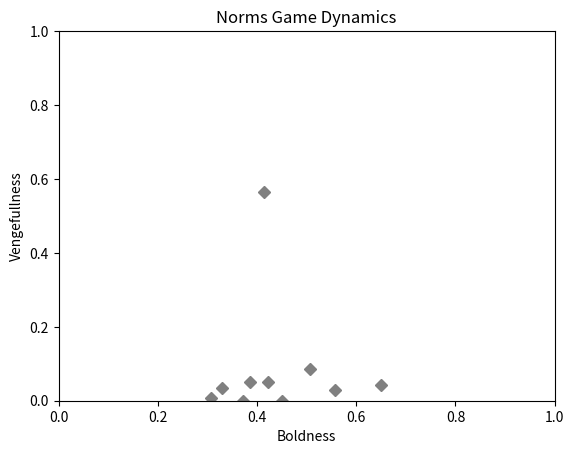
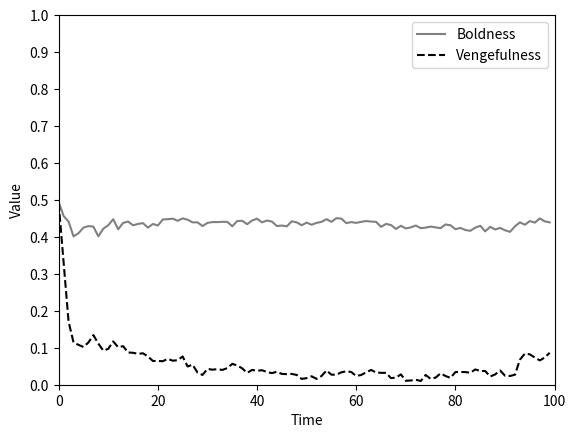
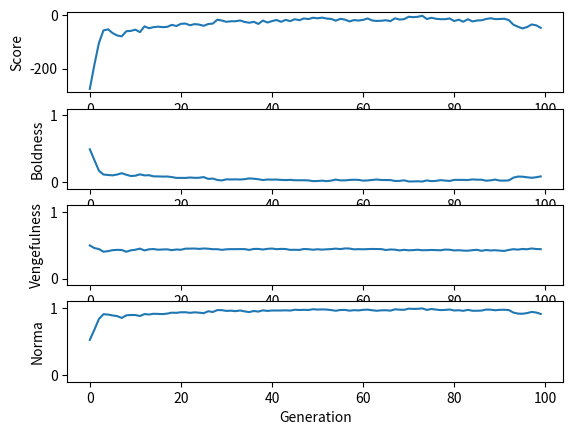

The matplotlib source for these figures, in order:

#-*- coding: utf-8 -*-
from random import uniform
from random import randint
import numpy as np
import matplotlib.pyplot as plt
import random
import time
import scipy as sp

random.seed(time.time())

# *******************************************************************
# DEFINICIONES DE OBJETOS Y FUNCIONES
# *******************************************************************

class Jugadores():
    # Se define un objeto jugadores con tres propiedades
    def __init__(self, S, B, V):
        self.Score = S
        self.Boldness = B
        self.Vengefulness = V

def Imprimir_Jugador(j, Personas):
    print("Score: " + str(Personas[j].Score))
    print("Boldness: " + str(Personas[j].Boldness))
    print("Vengefulness: " + str(Personas[j].Vengefulness))

def Iteracion(Poblacion):
    Corrompe_norma=[]
    for u in range(len(Poblacion)):
        #Le damos a cada habitante 4 oportunidades para no cumplir la norma
        for k in range(0,4):
            s = uniform(0,1)
            b = Poblacion[u].Boldness
            if s < b:
                Poblacion[u].Score +=3
                Corrompe_norma.append(0)
                for y in range(len(Poblacion)):
                    if y!=u:
                        Poblacion[y].Score += -1
                        if s < Poblacion[y].Vengefulness:
                            Poblacion[u].Score += -9
                            Poblacion[y].Score += -2
            else:
                Corrompe_norma.append(1)
    return Poblacion, Corrompe_norma

def Experimento():
    # Inicializamos las variables
    Personas = []
    Scores =[]
    Boldness_1 =[]
    Vengefulness_1 = []
    Corrompe_norma_1 = []

    # Creamos la poblacion inicial donde cada habitante tiene un nivel aleatorio de boldness y vengefulness
    for i in range(0,20):
        Bold = randint(0,7)
        Prob_Bold= Bold/7 #int(round(x)) redondea el numero decimal al entero mas cercano 

        Veng = randint(0,7)
        Prob_Veng = Veng/7

        Personas.append(Jugadores(0, Prob_Bold, Prob_Veng))

    #Creamos un bucle para iterar 100 nuevas generaciones
    print("Corriendo iteraciones...")
    for y in range(0,NumGeneraciones):

        Personas, aux = Iteracion(Personas)

        Scores.append([u.Score for u in Personas])
        # print "i: " + str(y) + " Scores: ", Scores
        Boldness_1.append([u.Boldness for u in Personas])
        Vengefulness_1.append([u.Vengefulness for u in Personas])
        Corrompe_norma_1.append(aux)

        # Halla el promedio del Score y su desvacion estándar
        M = np.mean(Scores)
        # print "El promedio de scores es: " + str(M)
        std_deviation = np.std(Scores)
        # print "La desv. est. de scores es: " + str(std_deviation)

        # M = np.mean(Boldness_1)
        # print "El promedio de boldness es: " + str(M)
        #
        # M = np.mean(Vengefulness_1)
        # print "El promedio de vengefulness es: " + str(M)


        # Identifica a los buenos y a los regulares
        Personas_nuevas =[]

        for i in range(len(Personas)):
            x = (Personas[i].Score-M)/std_deviation
            if Personas[i].Score >= M + 1*std_deviation: 
                Personas_nuevas.append(Jugadores(0, Personas[i].Boldness, Personas[i].Vengefulness))
                Personas_nuevas.append(Jugadores(0, Personas[i].Boldness, Personas[i].Vengefulness))
            elif Personas[i].Score >= M and Personas[i].Score < M + 1*std_deviation:
                Personas_nuevas.append(Jugadores(0, Personas[i].Boldness, Personas[i].Vengefulness))


        # print "Lista de buenos (tamano " + str(len(indices_buenos)) + ")"
        # print indices_buenos
        # print "Lista de regulares (tamano " + str(len(indices_regulares)) + ")"
        # print indices_regulares

        # Se crea una nueva lista dependiendo de la descendencia de los buenos y los 			regulares

        # print "Tamano de los nuevos regulares: " + str(len(Personas_nuevas))

        if len(Personas_nuevas)<=20:
            Personas = Personas_nuevas
            x = 20 - len(Personas)
            for i in range(x):
                Bold = randint(0,7)
                Prob_Bold= Bold/7 #int(round(x)) redondea el numero decimal al entero mas cercano 
                
                Veng = randint(0,7)
                Prob_Veng = Veng/7

                Personas.append(Jugadores(0, Prob_Bold, Prob_Veng))
        else:
            Personas = Personas_nuevas[:20]


        #Mutación
        for i in range(len(Personas)):
            mutation = uniform(0,101)
            if mutation <1:
                Bold = randint(0,7)
                Prob_Bold= Bold/7 #int(round(x)) redondea el numero decimal al entero mas cercano 
                
                Veng = randint(0,7)
                Prob_Veng = Veng/7

                Personas[i].Boldness = Prob_Bold
                Personas[i].Vengefulness = Prob_Veng


    return Scores,Boldness_1,Vengefulness_1,Corrompe_norma_1

# *******************************************************************
# PARAMETROS DEL MODELO
# *******************************************************************

NumExp = 10
NumGeneraciones = 100

# *******************************************************************

X = []
Y = []
Z = []
U = []
Boldness_Av = []
Vengefulness_Av = []

# Esto dentro de un bucle
for i in range(NumExp):
    print("Comenzando experimento " + str(i) + "esimo")
    Scores,Boldness_1,Vengefulness_1,Corrompe_norma_1 = Experimento()
    Boldness_Av.append(Boldness_1[len(Boldness_1)-1])
    Vengefulness_Av.append(Vengefulness_1[len(Vengefulness_1)-1])
    # for i in range(len(x)):
    #     print "i: " + str(i) + " x: " + str(x[i])
    x = [np.mean(u) for u in Scores]
    y = [np.mean(u) for u in Boldness_1]
    z = [np.mean(u) for u in Vengefulness_1]
    u = [np.mean(u) for u in Corrompe_norma_1]
    X.append(x)
    Y.append(y)
    Z.append(z)
    U.append(u)



# Grafica Axelrod Básica

plt.xlabel("Boldness")
plt.ylabel("Vengefullness")
plt.title('Norms Game Dynamics')
plt.ylim([0.0, 1.0])
plt.xlim([0.0, 1.0])
plt.plot([np.mean(u) for u in Vengefulness_Av],[np.mean(u) for u in Boldness_Av],'D',color = 'grey')
plt.savefig("Norms_Game_Dynamics.png")
plt.show()

# Hallamos los promedios por experimento
x = []
for i in range(NumGeneraciones):
    gen = [e[i] for e in X]
    x.append(np.mean(gen))

y = []
for i in range(NumGeneraciones):
    gen = [e[i] for e in Y]
    y.append(np.mean(gen))

z = []
for i in range(NumGeneraciones):
    gen = [e[i] for e in Z]
    z.append(np.mean(gen))

u = []
for i in range(NumGeneraciones):
    gen = [e[i] for e in U]
    u.append(np.mean(gen))


#Graficar Vengefullnes Y Boldness Unico // Solo estamos graficando el ultimo experimento ojo ! 
fig, ax = plt.subplots()

ax.plot(z,color = 'grey',label = "Boldness")
ax.plot(y,color = 'black' , linestyle = '--',label = "Vengefulness")

plt.xlabel("Time")
plt.ylabel("Value")
plt.legend()
plt.ylim([0.0, 1.0])
plt.yticks([0,0.1,0.2,0.3,0.4,0.5,0.6,0.7,0.8,0.9,1])
plt.xlim([0.0, NumGeneraciones])
plt.savefig("Experimento.png")
plt.show()

# print Corrompe_norma_1
# print "Listo!"

print("Dibujando...")
# f, axarr = plt.subplots(4, sharex=True)
f, axarr = plt.subplots(4)


axarr[0].set_ylabel('Score')
axarr[1].set_ylabel('Boldness')
axarr[1].set_ylim(-0.1, 1.1)
axarr[2].set_ylabel('Vengefulness')
axarr[2].set_ylim(-0.1, 1.1)
axarr[3].set_ylabel('Norma')
axarr[3].set_ylim(-0.1, 1.1)
axarr[3].set_xlabel('Generation')

axarr[0].plot(x)
axarr[1].plot(y)
axarr[2].plot(z)
axarr[3].plot(u)
# axarr[1].plot( y, 'y--', linewidth = 1)
# axarr[2].plot( z, 'r-.', linewidth = 1)
#axarr[0].set_title('Boldness =' + str(Boldness_inicial) + ' Vengefulness =' + str(Vengefulness_inicial))

# axarr[1].scatter(x, y)
plt.savefig("Multiple.png")
plt.show()

# fig = plt.figure()
# ax1 = fig.add_subplot(111)
# #ax1.set_title("Temperatura del panal vs. tiempo")
# # ax1.set_xlabel('t (time)')
# # ax1.set_ylabel('T (temperature)')
# # ax1.set_ylim([29, 33])
# ax1.plot([np.mean(u) for u in Scores], marker="v", ls='-') # , 'x', c = 'black', linewidth=4)
# ax1.plot([np.mean(u) for u in Boldness_1], marker="o",ls='-') # , 'x', c = 'black', linewidth=4)
# plt.show()
# #ax1.plot(Tp, c='black')
